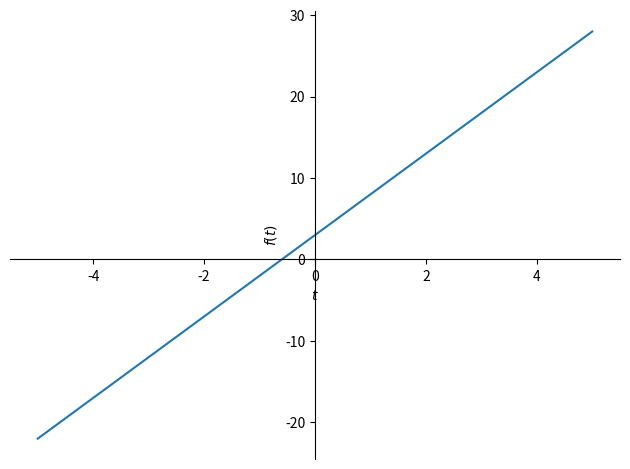
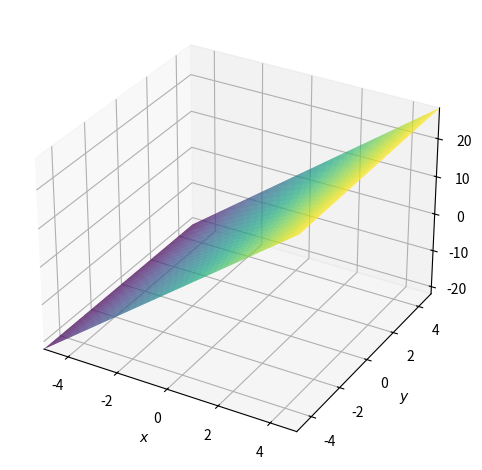
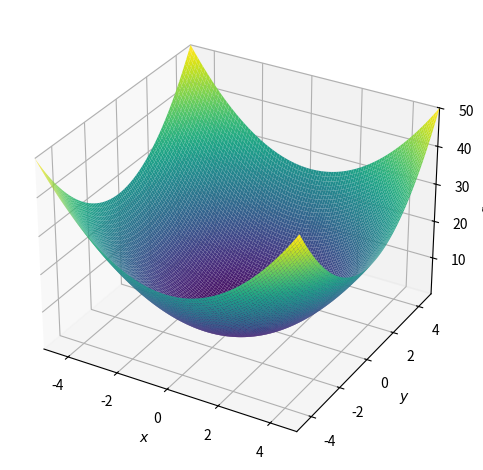

These charts were generated, in order, by the following Python code: (Note: this script raises an exception after producing the figures.)
from sympy import Point, Line, pi, symbols, plot
from sympy.plotting import plot3d, plot3d_parametric_surface
import matplotlib.pyplot as plt 
import numpy as np
from mpl_toolkits import mplot3d


p1, p2 = Point(0,0), Point(1,1)
l = Line(p1,p2)
t = symbols('t')
plot(3+5*t, (t, -5, 5))



x, y = symbols('x y')
plot3d(3+5*x, (x, -5, 5), (y, -5, 5))



z = symbols('x y z')
plot3d(x**2+y**2, (x, -5, 5), (y, -5, 5))


xx, yy = np.meshgrid(range(10), range(10))

z = 0*xx + 0*yy + 475

plt3d = plt.figure().gca(projection='3d')
plt3d.plot_surface(xx, yy, z, alpha=0.2)
ar1, ar2, ar3 = t_df['x_kb'], t_df['y_kb'], t_df['z_kb']
#plt3d.plot(ar1, ar2, ar3)

# Ensure that the next plot doesn't overwrite the first plot
ax = plt.gca()
